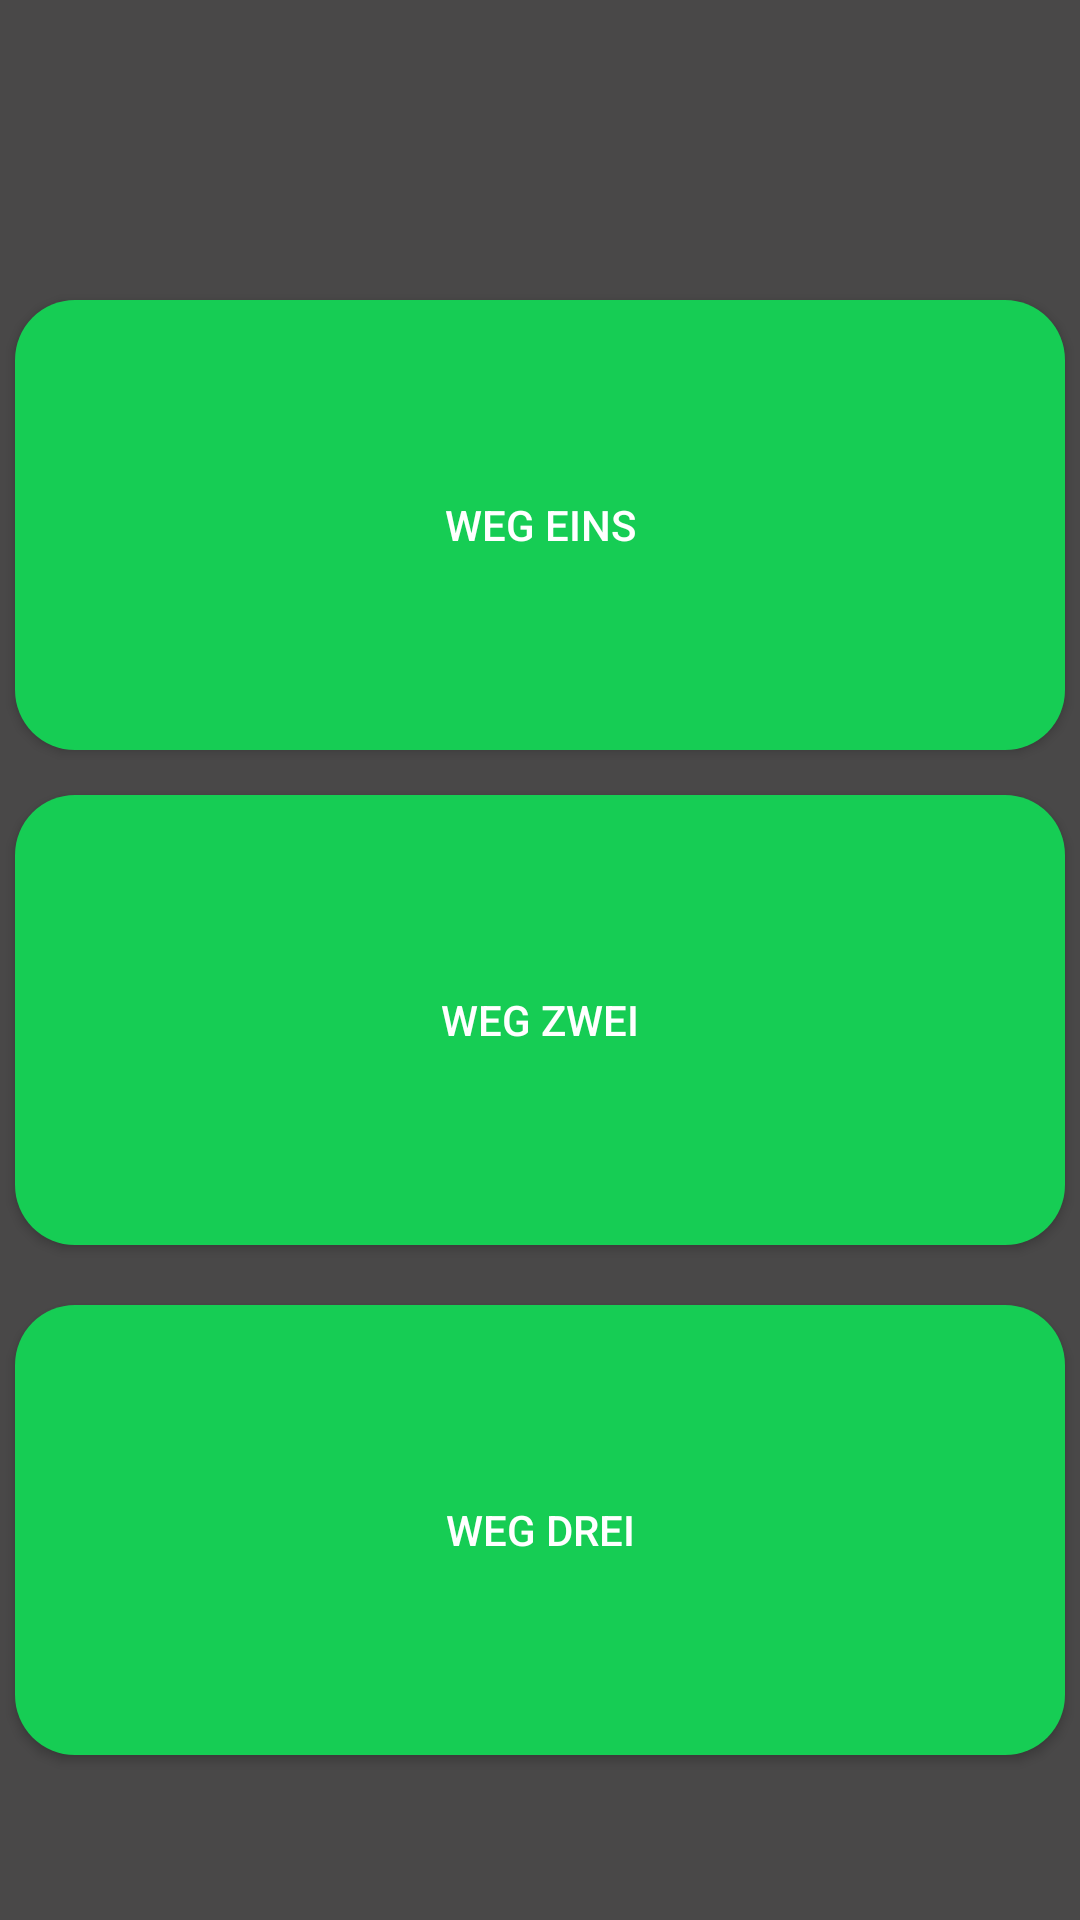

Reconstruct the res/layout file that produces this screen, plus the resources it refers to.
<!-- AndroidManifest.xml: application theme Theme.TextAdventure -->
<!-- res/layout/four_decisions_screen.xml -->
<?xml version="1.0" encoding="utf-8"?>
<androidx.constraintlayout.widget.ConstraintLayout xmlns:android="http://schemas.android.com/apk/res/android"
    xmlns:app="http://schemas.android.com/apk/res-auto"
    xmlns:tools="http://schemas.android.com/tools"
    android:layout_width="match_parent"
    android:layout_height="match_parent"
    android:background="#494848"
    tools:context=".FourDecisions">

    <Button
        android:id="@+id/button3"
        android:layout_width="350dp"
        android:layout_height="150dp"
        android:layout_marginTop="100dp"
        android:text="Weg Eins"
        android:textColor="#FFFFFF"
        android:background="@drawable/rounded_corners_button"
        app:layout_constraintEnd_toEndOf="parent"
        app:layout_constraintStart_toStartOf="parent"
        app:layout_constraintTop_toTopOf="parent" />

    <Button
        android:id="@+id/button4"
        android:layout_width="350dp"
        android:layout_height="150dp"
        android:layout_marginTop="15dp"
        android:text="Weg Zwei"
        android:textColor="#FFFFFF"
        android:background="@drawable/rounded_corners_button"
        app:layout_constraintEnd_toEndOf="parent"
        app:layout_constraintStart_toStartOf="parent"
        app:layout_constraintTop_toBottomOf="@+id/button3" />

    <Button
        android:id="@+id/button5"
        android:layout_width="350dp"
        android:layout_height="150dp"
        android:layout_marginTop="20dp"
        android:text="Weg Drei"
        android:textColor="#FFFFFF"
        android:background="@drawable/rounded_corners_button"
        app:layout_constraintEnd_toEndOf="parent"
        app:layout_constraintStart_toStartOf="parent"
        app:layout_constraintTop_toBottomOf="@+id/button4" />

    <Button
        android:id="@+id/button6"
        android:layout_width="350dp"
        android:layout_height="150dp"
        android:layout_marginTop="15dp"
        android:layout_marginBottom="100dp"
        android:text="Weg Vier"
        android:textColor="#FFFFFF"
        android:background="@drawable/rounded_corners_button"
        app:layout_constraintBottom_toBottomOf="parent"
        app:layout_constraintEnd_toEndOf="parent"
        app:layout_constraintHorizontal_bias="0.488"
        app:layout_constraintStart_toStartOf="parent"
        app:layout_constraintTop_toBottomOf="@+id/button5"
        app:layout_constraintVertical_bias="1.0" />
</androidx.constraintlayout.widget.ConstraintLayout>
<!-- resources referenced by this layout -->
<resources>
  <!-- drawable rounded_corners_button (drawable) -->
  <?xml version="1.0" encoding="utf-8"?>
  <shape xmlns:android="http://schemas.android.com/apk/res/android">
      <corners android:radius="20dp" />
      <solid android:color="#16CD54" />
  </shape>
  <style name="Theme.TextAdventure" parent="Theme.AppCompat.Light.NoActionBar">
          
          <item name="colorPrimary">@color/purple_500</item>
          <item name="colorPrimaryVariant">@color/purple_700</item>
          <item name="colorOnPrimary">@color/white</item>
          
          <item name="colorSecondary">@color/teal_200</item>
          <item name="colorSecondaryVariant">@color/teal_700</item>
          <item name="colorOnSecondary">@color/black</item>
          
          <item name="android:statusBarColor" tools:targetApi="l">?attr/colorPrimaryVariant</item>
          
      </style>
  <!-- not gathered from this repository: default colours our renderer supplied (Android Studio template values) -->
  <color name="purple_500">#FF6200EE</color>
  <color name="purple_700">#FF3700B3</color>
  <color name="teal_200">#FF03DAC5</color>
  <color name="teal_700">#FF018786</color>
  <color name="black">#FF000000</color>
  <color name="white">#FFFFFFFF</color>
</resources>
